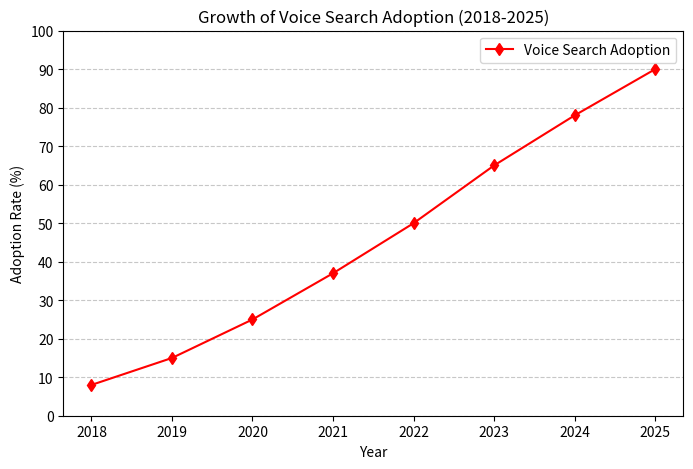

Write the Python code that produced this figure.
import matplotlib.pyplot as plt
import numpy as np

# Data for Voice Search Adoption Growth (2018-2025)
years = [2018, 2019, 2020, 2021, 2022, 2023, 2024, 2025]
voice_search_adoption = [8, 15, 25, 37, 50, 65, 78, 90]  # Hypothetical adoption percentage

# Line Graph for Voice Search Adoption Growth
plt.figure(figsize=(8,5))
plt.plot(years, voice_search_adoption, marker='d', linestyle='-', color='r', label="Voice Search Adoption")

# Labels and Title
plt.xlabel("Year")
plt.ylabel("Adoption Rate (%)")
plt.title("Growth of Voice Search Adoption (2018-2025)")
plt.xticks(years)
plt.yticks(range(0, 101, 10))
plt.legend()
plt.grid(axis='y', linestyle='--', alpha=0.7)

# Show the plot
plt.show()
